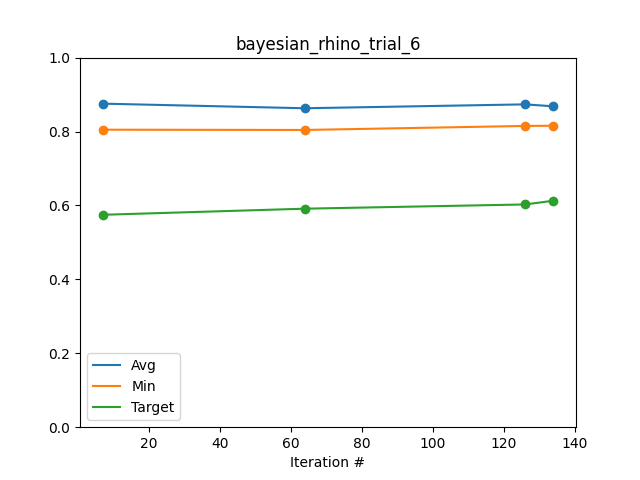

Source data for this figure (header and first rows):
Iteration #, Avg, Min, Target
7, 0.8754, 0.8049, 0.5747
64, 0.8629, 0.8042, 0.5912
126, 0.8735, 0.8151, 0.6027
134, 0.8682, 0.8157, 0.6127
